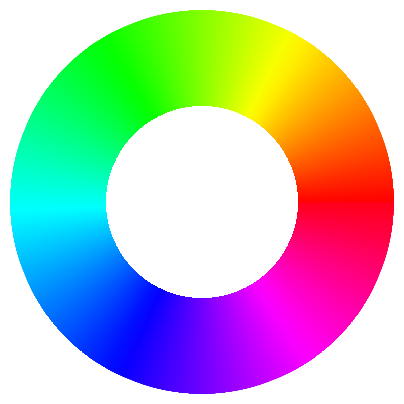

This figure's Python source:
import matplotlib.pyplot as plt
import numpy as np
from matplotlib import cm
import matplotlib as mpl

fig = plt.figure()

display_axes = fig.add_axes([0.1,0.1,0.8,0.8], projection='polar')
display_axes._direction = 2*np.pi ## This is a nasty hack - using the hidden field to 
                                  ## multiply the values such that 1 become 2*pi
                                  ## this field is supposed to take values 1 or -1 only!!

norm = mpl.colors.Normalize(0.0, 2*np.pi)

# Plot the colorbar onto the polar axis
# note - use orientation horizontal so that the gradient goes around
# the wheel rather than centre out
quant_steps = 2056
cb = mpl.colorbar.ColorbarBase(display_axes, cmap=cm.get_cmap('hsv',quant_steps),
                                   norm=norm,
                                   orientation='horizontal')

# aesthetics - get rid of border and axis labels                                   
cb.outline.set_visible(False)                                 
display_axes.set_axis_off()
display_axes.set_rlim([-1,1])
plt.show() # Replace with plt.savefig if you want to save a file

